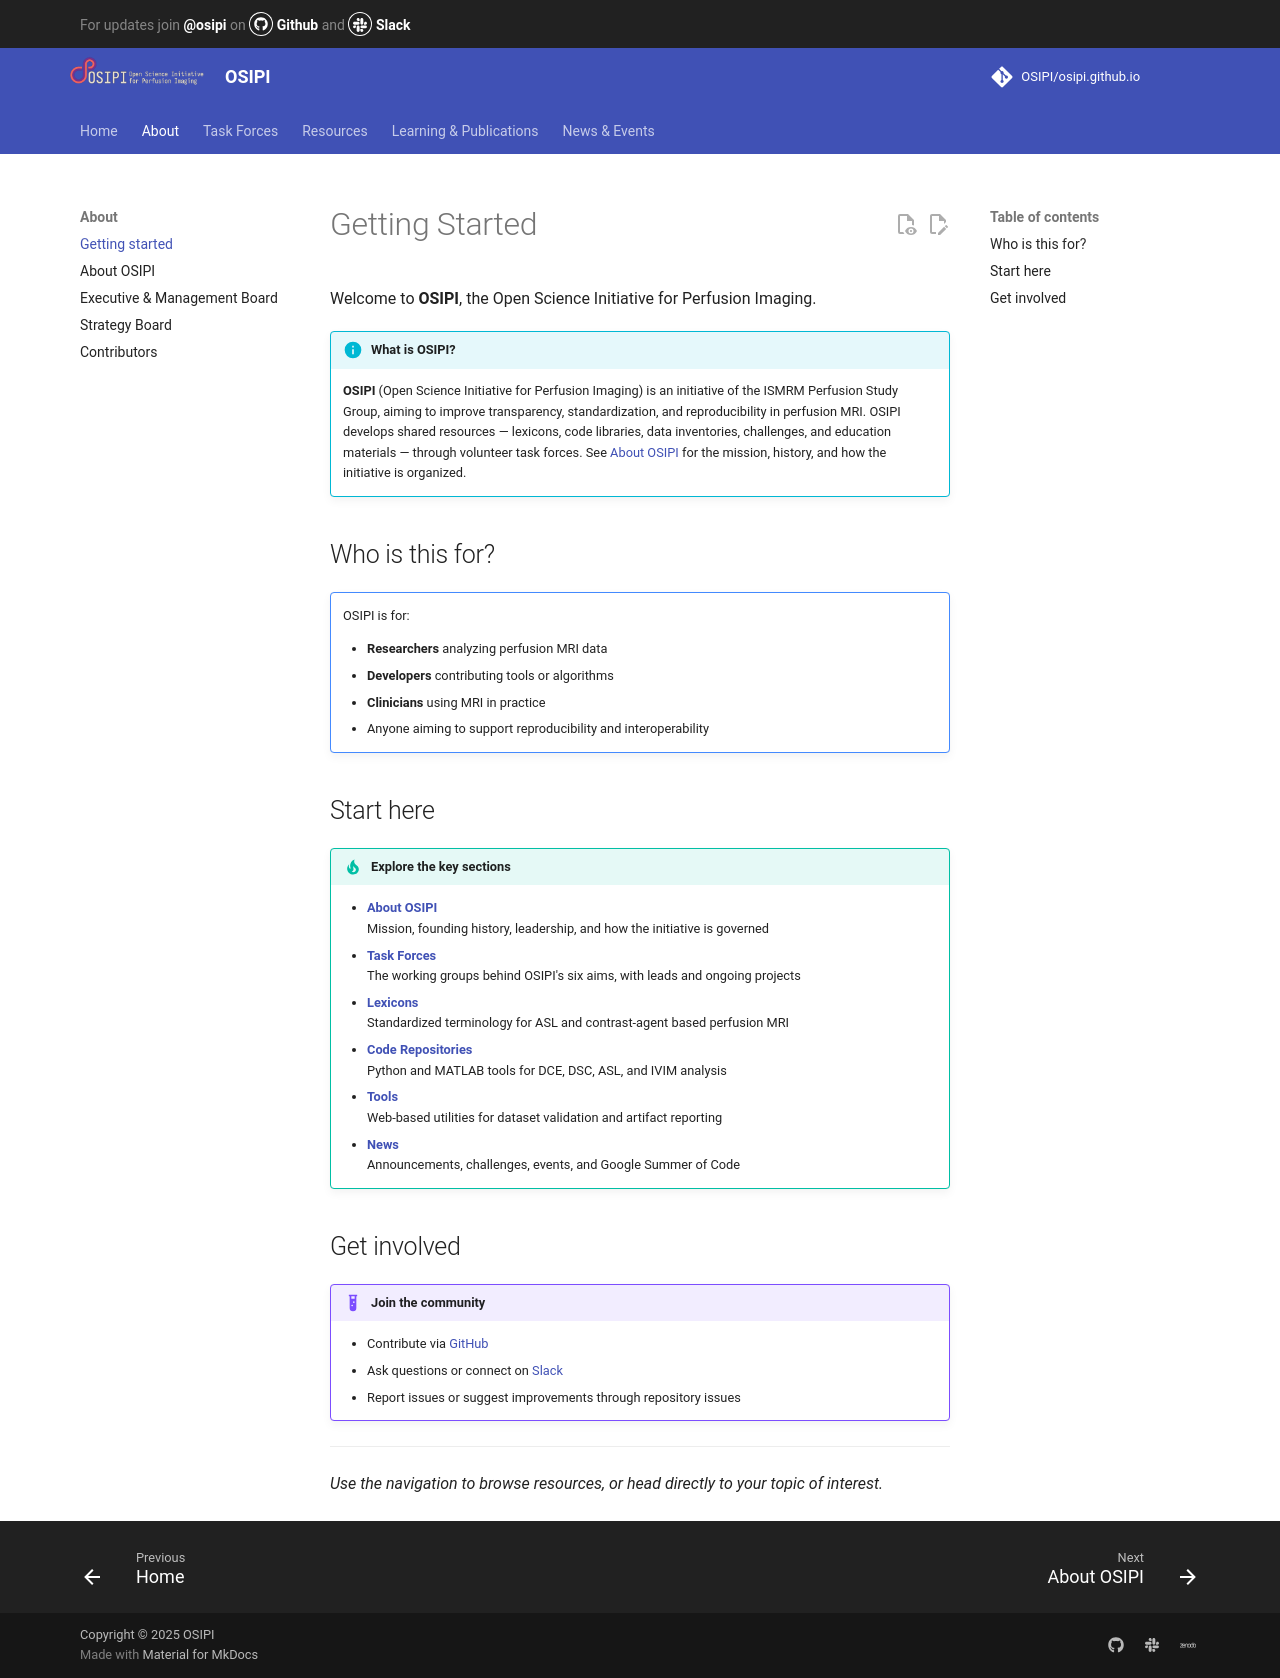

repository: OSIPI/osipi.github.io · page: getting-started/index.html · generator: mkdocs

# Getting Started

Welcome to **OSIPI**, the Open Science Initiative for Perfusion Imaging.

!!! info "What is OSIPI?"
    **OSIPI** (Open Science Initiative for Perfusion Imaging) is an initiative of the ISMRM Perfusion Study Group, aiming to improve transparency, standardization, and reproducibility in perfusion MRI. OSIPI develops shared resources — lexicons, code libraries, data inventories, challenges, and education materials — through volunteer task forces. See [About OSIPI](about.md) for the mission, history, and how the initiative is organized.

## Who is this for?

!!! note ""
    OSIPI is for:
    
    - **Researchers** analyzing perfusion MRI data  
    - **Developers** contributing tools or algorithms  
    - **Clinicians** using MRI in practice  
    - Anyone aiming to support reproducibility and interoperability

## Start here

!!! tip "Explore the key sections"
    - **[About OSIPI](about.md)**  
      Mission, founding history, leadership, and how the initiative is governed  
    - **[Task Forces](taskforces.md)**  
      The working groups behind OSIPI's six aims, with leads and ongoing projects  
    - **[Lexicons](lexicons.md)**  
      Standardized terminology for ASL and contrast-agent based perfusion MRI  
    - **[Code Repositories](pyCode.md)**  
      Python and MATLAB tools for DCE, DSC, ASL, and IVIM analysis  
    - **[Tools](tools.md)**  
      Web-based utilities for dataset validation and artifact reporting  
    - **[News](news.md)**  
      Announcements, challenges, events, and Google Summer of Code

## Get involved

!!! example "Join the community"
    - Contribute via [GitHub](https://github.com/OSIPI)  
    - Ask questions or connect on [Slack](https://app.slack.com/client/TFGVCE9HS)  
    - Report issues or suggest improvements through repository issues

---

*Use the navigation to browse resources, or head directly to your topic of interest.*
